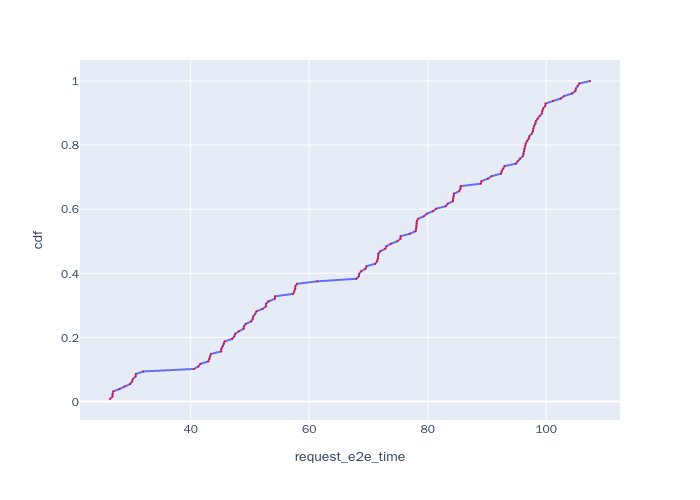

The file beside this chart, header and first rows:
, Request Id, request_e2e_time, cdf
0, 0, 26.38, 0.007812
2, 2, 26.8, 0.01562
3, 3, 26.81, 0.02344
1, 1, 26.93, 0.03125
4, 4, 28, 0.03906
5, 5, 28.83, 0.04688
6, 6, 29.79, 0.05469
7, 7, 30.12, 0.0625
8, 8, 30.24, 0.07031
9, 9, 30.71, 0.07812
10, 10, 30.75, 0.08594
11, 11, 32, 0.09375
15, 15, 40.57, 0.1016
12, 12, 41.29, 0.1094
14, 14, 41.61, 0.1172
22, 22, 42.96, 0.125
13, 13, 43.17, 0.1328
21, 21, 43.27, 0.1406
16, 16, 43.41, 0.1484
20, 20, 45.14, 0.1562
34, 34, 45.17, 0.1641
17, 17, 45.4, 0.1719
33, 33, 45.61, 0.1797
23, 23, 45.73, 0.1875
18, 18, 47.01, 0.1953
35, 35, 47.35, 0.2031
19, 19, 47.51, 0.2109
39, 39, 48.1, 0.2188
24, 24, 48.92, 0.2266
40, 40, 48.99, 0.2344
38, 38, 49.29, 0.2422
25, 25, 50.23, 0.25
28, 28, 50.47, 0.2578
26, 26, 50.56, 0.2656
27, 27, 50.89, 0.2734
32, 32, 51.1, 0.2812
31, 31, 52.12, 0.2891
37, 37, 52.71, 0.2969
36, 36, 52.72, 0.3047
29, 29, 53.13, 0.3125
41, 41, 54.2, 0.3203
30, 30, 54.22, 0.3281
43, 43, 57.3, 0.3359
42, 42, 57.47, 0.3438
45, 45, 57.64, 0.3516
44, 44, 57.66, 0.3594
46, 46, 57.94, 0.3672
47, 47, 61.37, 0.375
48, 48, 67.96, 0.3828
50, 50, 68.38, 0.3906
51, 51, 68.44, 0.3984
49, 49, 68.77, 0.4062
57, 57, 69.51, 0.4141
58, 58, 69.67, 0.4219
52, 52, 71.15, 0.4297
55, 55, 71.47, 0.4375
56, 56, 71.61, 0.4453
64, 64, 71.64, 0.4531
53, 53, 71.67, 0.4609
63, 63, 72.01, 0.4688
... 68 more rows
